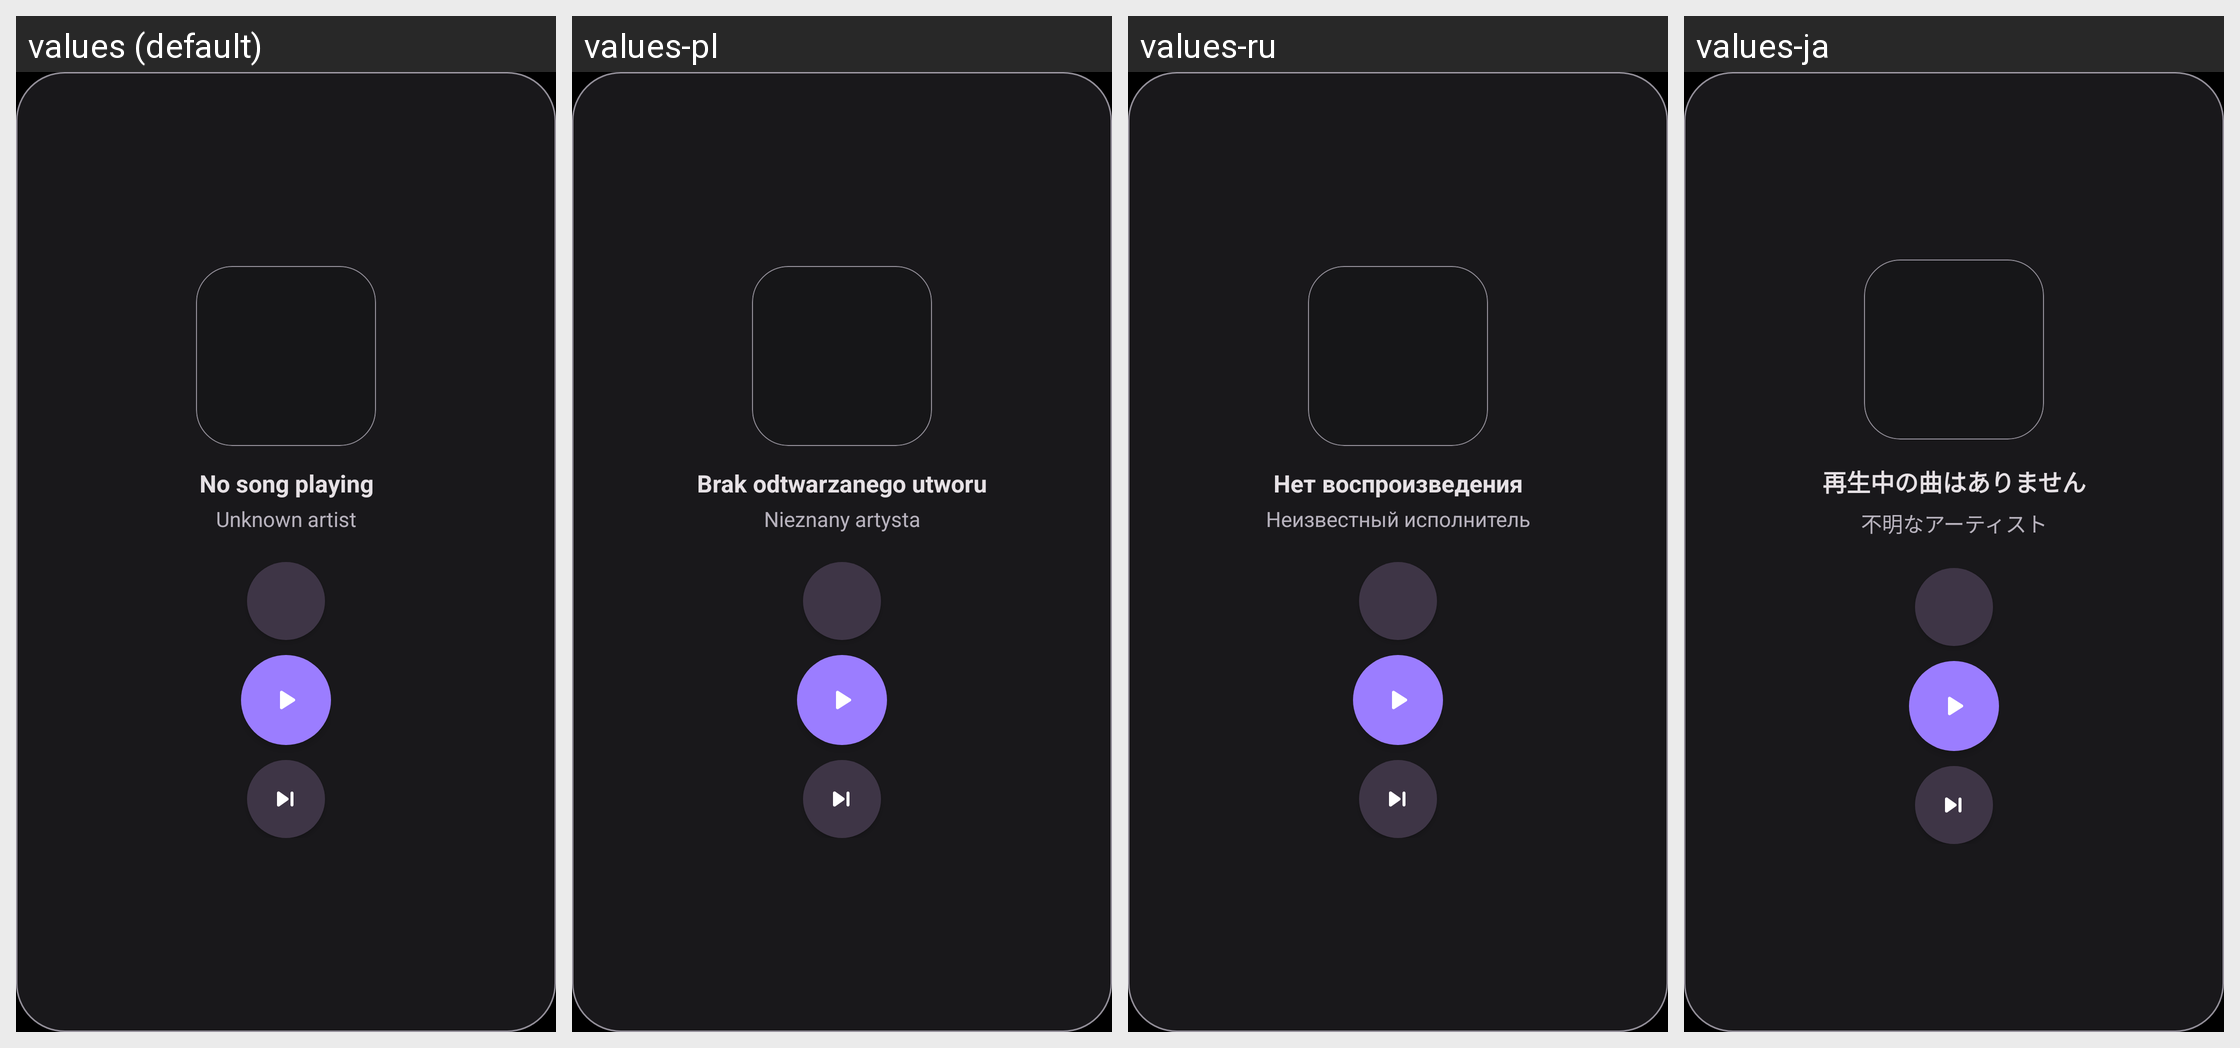

Locale-by-locale string values for the Android screen shown in this grid:
Android screen res/layout/widget_music_vertical.xml rendered under 4 locales, left to right: values (default), values-pl, values-ru, values-ja. Device: Nexus 5 (rendered at 1080×1920; each locale shown at half size, 540×960, under a caption strip naming it); theme Theme.Rhythm.
Other locales in the repository, not shown: values-ar, values-de, values-es, values-fr, values-hi, values-it, values-ko, values-nl, values-pt, values-tr, values-vi, values-zh.
Strings drawn on this screen, with the default value and each locale's value (text and hints the layout hard-codes, and strings that could not be matched under every locale, appear in the picture but are not listed):

no_song_playing
  values: No song playing
  values-pl: Brak odtwarzanego utworu
  values-ru: Нет воспроизведения
  values-ja: 再生中の曲はありません

unknown_artist
  values: Unknown artist
  values-pl: Nieznany artysta
  values-ru: Неизвестный исполнитель
  values-ja: 不明なアーティスト
